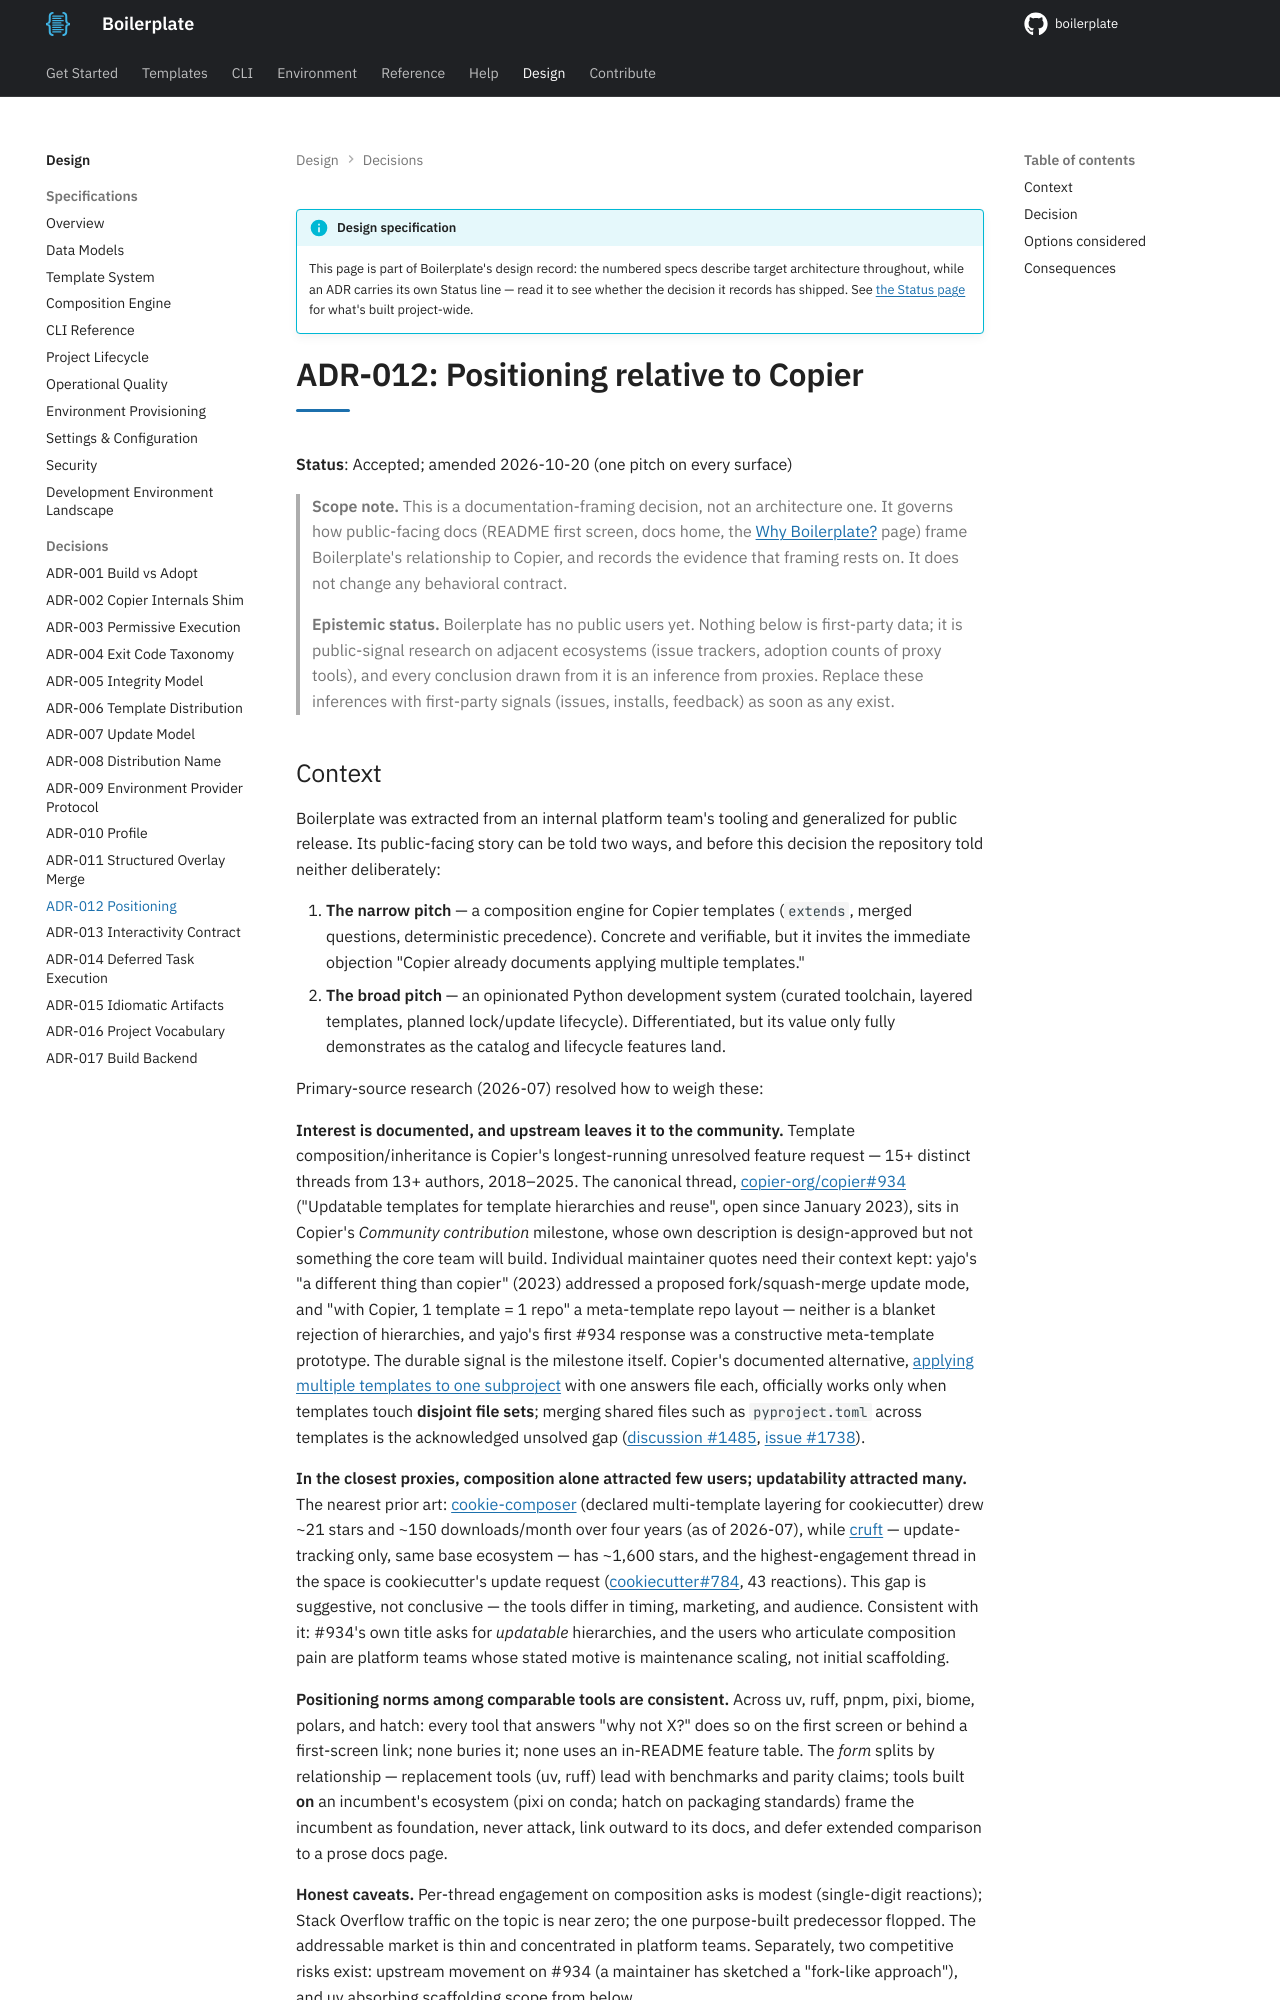

repository: TheRealBillSiegler/boilerplate · page: 0.4/design/adr-012-positioning/index.html · generator: mkdocs

# ADR-012: Positioning relative to Copier

**Status**: Accepted; amended 2026-10-20 (one pitch on every surface)

> **Scope note.** This is a documentation-framing decision, not an architecture one. It governs how public-facing docs (README first screen, docs home, the [Why Boilerplate?](../why.md) page) frame Boilerplate's relationship to Copier, and records the evidence that framing rests on. It does not change any behavioral contract.
>
> **Epistemic status.** Boilerplate has no public users yet. Nothing below is first-party data; it is public-signal research on adjacent ecosystems (issue trackers, adoption counts of proxy tools), and every conclusion drawn from it is an inference from proxies. Replace these inferences with first-party signals (issues, installs, feedback) as soon as any exist.
